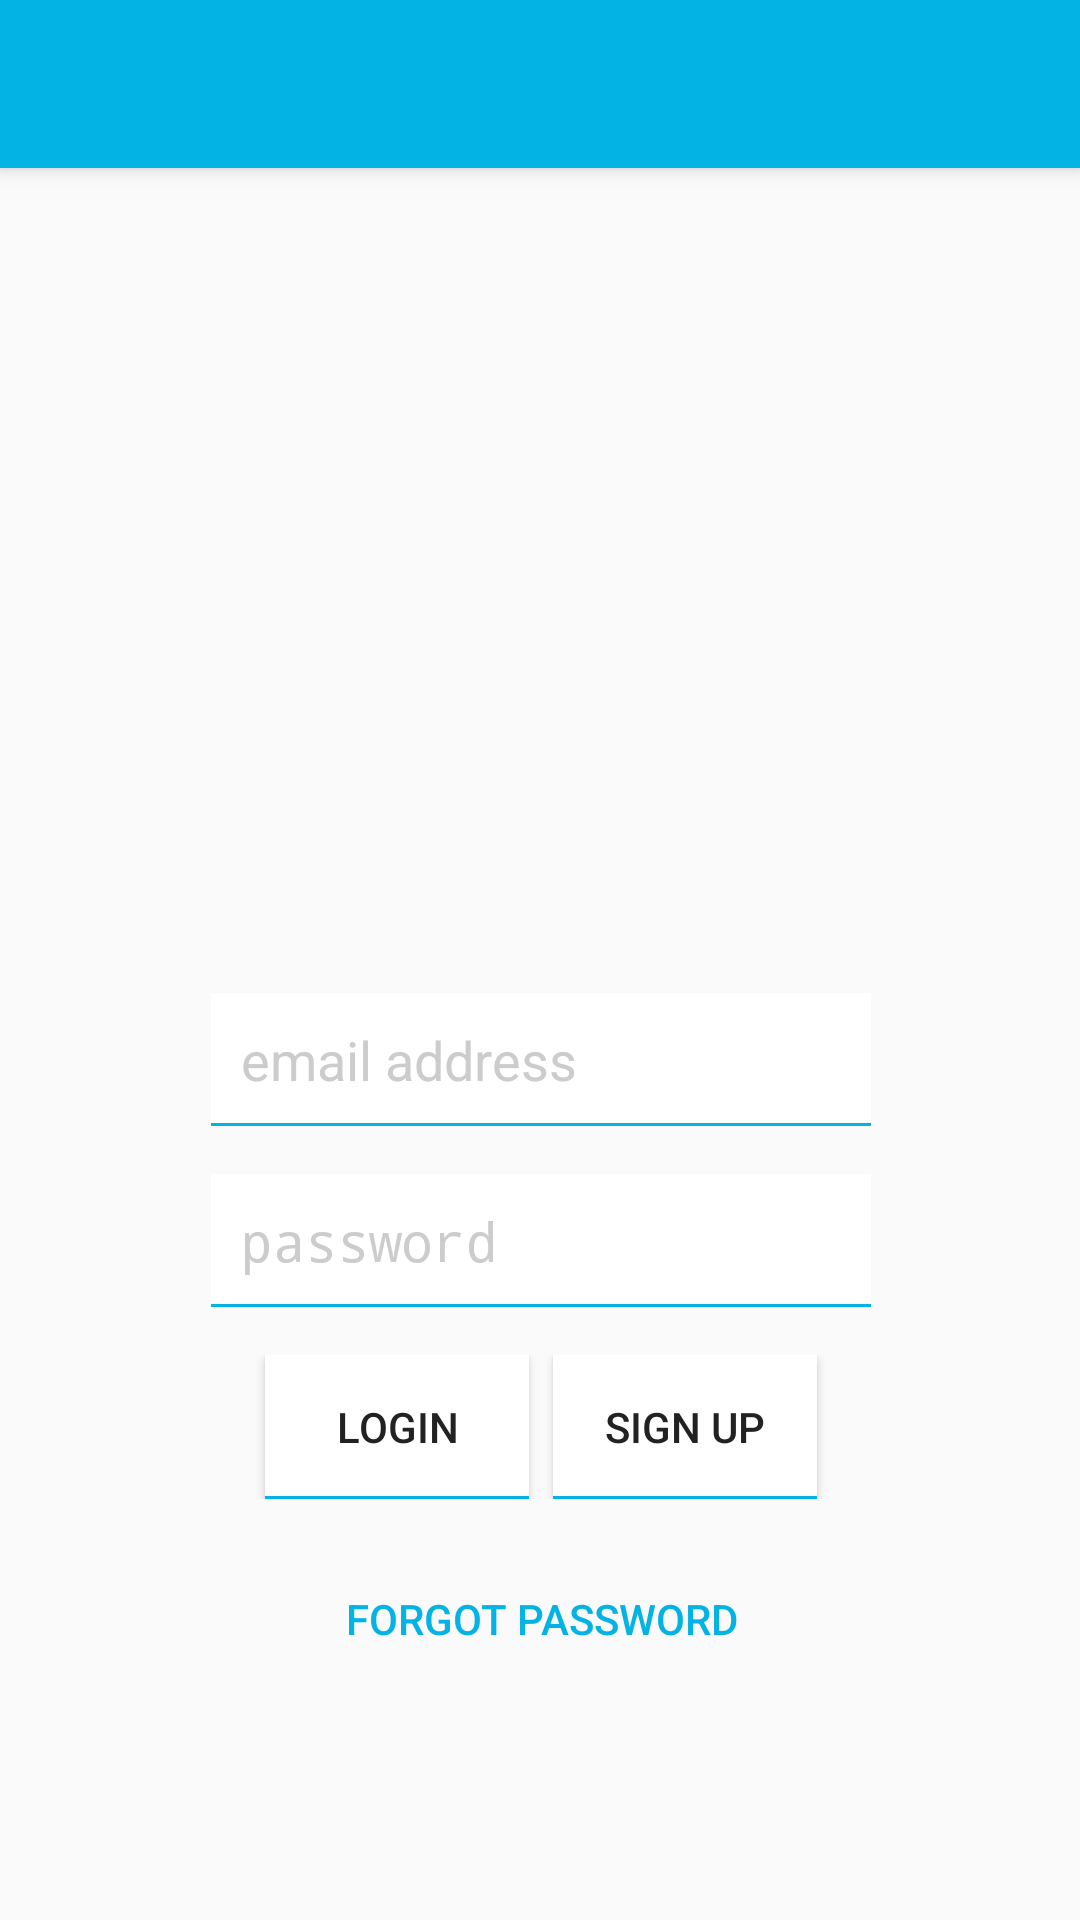

Android layout source for this screen:
<!-- AndroidManifest.xml: activity theme AppTheme.NoActionBar -->
<!-- res/layout/activity_signup.xml -->
<?xml version="1.0" encoding="utf-8"?>
<android.support.design.widget.CoordinatorLayout xmlns:android="http://schemas.android.com/apk/res/android"
    xmlns:app="http://schemas.android.com/apk/res-auto"
    xmlns:tools="http://schemas.android.com/tools"
    android:layout_width="match_parent"
    android:layout_height="match_parent"
    tools:context="com.example.mmoliele.myapplication.SignupActivity">

    <android.support.design.widget.AppBarLayout
        android:layout_width="match_parent"
        android:layout_height="wrap_content"
        android:theme="@style/AppTheme.AppBarOverlay">

        <android.support.v7.widget.Toolbar
            android:id="@+id/toolbar"
            android:layout_width="match_parent"
            android:layout_height="?attr/actionBarSize"
            android:background="?attr/colorPrimary"
            app:popupTheme="@style/AppTheme.PopupOverlay" />

    </android.support.design.widget.AppBarLayout>

    <include layout="@layout/content_signup" />

</android.support.design.widget.CoordinatorLayout>
<!-- res/layout/content_signup.xml (included above) -->
<?xml version="1.0" encoding="utf-8"?>
<android.support.constraint.ConstraintLayout xmlns:android="http://schemas.android.com/apk/res/android"
    xmlns:app="http://schemas.android.com/apk/res-auto"
    xmlns:tools="http://schemas.android.com/tools"
    android:layout_width="match_parent"
    android:layout_height="match_parent"
    app:layout_behavior="@string/appbar_scrolling_view_behavior"
    tools:context="com.example.mmoliele.myapplication.SignupActivity"
    tools:showIn="@layout/activity_signup">

    <RelativeLayout
        android:layout_width="368dp"
        android:layout_height="495dp"
        android:layout_marginLeft="8dp"
        app:layout_constraintLeft_toLeftOf="parent"
        app:layout_constraintTop_toTopOf="parent"
        android:layout_marginTop="8dp"
        android:layout_marginRight="8dp"
        app:layout_constraintRight_toRightOf="parent"
        app:layout_constraintBottom_toBottomOf="parent"
        android:layout_marginBottom="8dp"
        android:padding="16dp">

        <EditText
            android:id="@+id/emailfiled"
            android:layout_width="220dp"
            android:layout_height="wrap_content"
            android:inputType="textEmailAddress"
            android:hint="email address"
            android:layout_margin="16dp"
            android:layout_centerHorizontal="true"
            android:layout_above="@+id/passwordfiled"
            android:background="@drawable/fieldborder"
            android:textColor="#222"
            android:drawablePadding="16dp"
            android:textColorHint="#CCC"/>

        <EditText
            android:id="@+id/passwordfiled"
            android:layout_width="220dp"
            android:layout_height="wrap_content"
            android:inputType="textPassword"
            android:hint="password"
            android:layout_centerHorizontal="true"
            android:layout_above="@+id/buttonPanel"
            android:background="@drawable/fieldborder"
            android:textColor="#222"
            android:textColorHint="#CCC"
            android:layout_marginLeft="16dp"
            android:layout_marginRight="16dp"
            android:layout_marginBottom="16dp"
            android:drawablePadding="15dp"/>

        <LinearLayout
            android:id="@+id/buttonPanel"
            android:layout_width="match_parent"
            android:layout_height="wrap_content"
            android:orientation="horizontal"
            android:layout_above="@+id/pass_resetbtn"
            android:gravity="center">

            <Button
                android:id="@+id/signin_button"
                android:layout_width="wrap_content"
                android:layout_height="wrap_content"
                android:text="LogIn"
                android:background="@drawable/fieldborder"
                android:textColor="#222"/>

            <Button
                android:id="@+id/create_account"
                android:layout_width="wrap_content"
                android:layout_height="wrap_content"
                android:text="Sign Up"
                android:background="@drawable/fieldborder"
                android:layout_marginLeft="8dp"
                android:textColor="#222"
                android:onClick="createAccount"/>

        </LinearLayout>

        <Button
            android:id="@+id/pass_resetbtn"
            android:layout_width="wrap_content"
            android:layout_height="wrap_content"
            android:layout_centerHorizontal="true"
            android:text="Forgot Password"
            android:layout_alignParentBottom="true"
            android:layout_margin="16dp"
            android:background="@android:color/transparent"
            android:textColor="@color/colorPrimary"/>
    </RelativeLayout>
</android.support.constraint.ConstraintLayout>
<!-- resources referenced by this layout -->
<resources>
  <color name="colorPrimary">#02b3e4</color>
  <!-- drawable fieldborder (drawable) -->
  <?xml version="1.0" encoding="utf-8"?>
  <layer-list xmlns:android="http://schemas.android.com/apk/res/android">
      <item>
          <shape android:shape="rectangle">
              <solid android:color="@color/colorPrimary" />
              <corners android:radius="0dp" />
          </shape>
      </item>
  
      <item
          android:bottom="1dp"
          android:left="0dp"
          android:right="0dp">
          <shape android:shape="rectangle">
              <solid android:color="@android:color/white" />
              <corners android:radius="0dp" />
              <padding
                  android:bottom="10dp"
                  android:top="10dp"
                  android:left="10dp"
                  android:right="10dp"/>
          </shape>
      </item>
  </layer-list>
  <style name="AppTheme.AppBarOverlay" parent="ThemeOverlay.AppCompat.Dark.ActionBar" />
  <style name="AppTheme.PopupOverlay" parent="ThemeOverlay.AppCompat.Light" />
  <style name="AppTheme.NoActionBar">
          <item name="windowActionBar">false</item>
          <item name="windowNoTitle">true</item>
      </style>
</resources>
